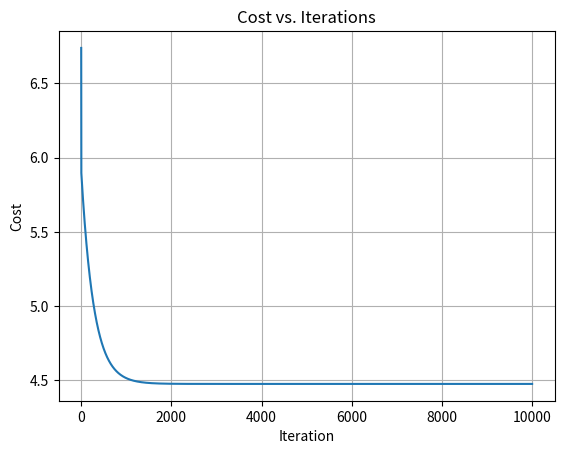

The script that saved this image:
import numpy as np
import pandas as pd
import math
import copy
import matplotlib.pyplot as plt

# Raw data as a multi-line string
data_str = """
6.1101,17.592
5.5277,9.1302
8.5186,13.662
7.0032,11.854
5.8598,6.8233
8.3829,11.886
7.4764,4.3483
8.5781,12
6.4862,6.5987
5.0546,3.8166
5.7107,3.2522
14.164,15.505
5.734,3.1551
8.4084,7.2258
5.6407,0.71618
5.3794,3.5129
6.3654,5.3048
5.1301,0.56077
6.4296,3.6518
7.0708,5.3893
6.1891,3.1386
20.27,21.767
5.4901,4.263
6.3261,5.1875
5.5649,3.0825
18.945,22.638
12.828,13.501
10.957,7.0467
13.176,14.692
22.203,24.147
5.2524,-1.22
6.5894,5.9966
9.2482,12.134
5.8918,1.8495
8.2111,6.5426
7.9334,4.5623
8.0959,4.1164
5.6063,3.3928
12.836,10.117
6.3534,5.4974
5.4069,0.55657
6.8825,3.9115
11.708,5.3854
5.7737,2.4406
7.8247,6.7318
7.0931,1.0463
5.0702,5.1337
5.8014,1.844
11.7,8.0043
5.5416,1.0179
7.5402,6.7504
5.3077,1.8396
7.4239,4.2885
7.6031,4.9981
6.3328,1.4233
6.3589,-1.4211
6.2742,2.4756
5.6397,4.6042
9.3102,3.9624
9.4536,5.4141
8.8254,5.1694
5.1793,-0.74279
21.279,17.929
14.908,12.054
18.959,17.054
7.2182,4.8852
8.2951,5.7442
10.236,7.7754
5.4994,1.0173
20.341,20.992
10.136,6.6799
7.3345,4.0259
6.0062,1.2784
7.2259,3.3411
5.0269,-2.6807
6.5479,0.29678
7.5386,3.8845
5.0365,5.7014
10.274,6.7526
5.1077,2.0576
5.7292,0.47953
5.1884,0.20421
6.3557,0.67861
9.7687,7.5435
6.5159,5.3436
8.5172,4.2415
9.1802,6.7981
6.002,0.92695
5.5204,0.152
5.0594,2.8214
5.7077,1.8451
7.6366,4.2959
5.8707,7.2029
5.3054,1.9869
8.2934,0.14454
13.394,9.0551
5.4369,0.61705
"""

# Convert to DataFrame
data = [[float(x) for x in line.split(",")] for line in data_str.strip().split("\n")]
rest = pd.DataFrame(data, columns=["population", "profit"])
x = rest["population"]
y = rest["profit"]

# Compute cost
def compute_cost(x, y, w, b):
    n = x.shape[0]
    cost_sum = 0
    for i in range(n):
        y_pred = w * x[i] + b   
        cost = (y_pred - y[i]) ** 2
        cost_sum += cost
    total_cost = (1 / (2 * n)) * cost_sum
    return total_cost

# Gradient computation (corrected)
def gradint(x, y, w, b):
    n = x.shape[0]
    dw = 0
    db = 0
    for i in range(n):
        f_y = w * x[i] + b 
        dw += (f_y - y[i]) * x[i]
        db += (f_y - y[i])
    dw = dw / n
    db = db / n
    return dw, db

# Gradient descent
def gra_decent(x, y, w_in, b_in, alpha, itera, compute_cost, gradint):
    w = copy.deepcopy(w_in)
    b = b_in
    j_history = []
    p_history = []

    for i in range(itera):
        dw, db = gradint(x, y, w, b)
        w = w - alpha * dw
        b = b - alpha * db

        if i < 10000:
            j_history.append(compute_cost(x, y, w, b))
            p_history.append([w, b])

        if i % 1000 == 0:
            print(f"Iteration {i:4}: Cost {j_history[-1]:0.2e} ",
                  f"dj_dw: {dw: 0.3e}, dj_db: {db: 0.3e}  ",
                  f"w: {w}, b: {b}")

    return w, b, j_history, p_history

# Initialize and run
w_in = 0
b_in = 0
alpha = 0.01
itera = 10000
w_final, b_final, J_hist, para = gra_decent(x, y, w_in, b_in, alpha, itera, compute_cost, gradint)
print(f"(w,b) found by gradient descent: ({w_final},{b_final:8.4f})")

# Plot cost history
plt.plot(J_hist)
plt.xlabel("Iteration")
plt.ylabel("Cost")
plt.title("Cost vs. Iterations")
plt.grid(True)
plt.show()
